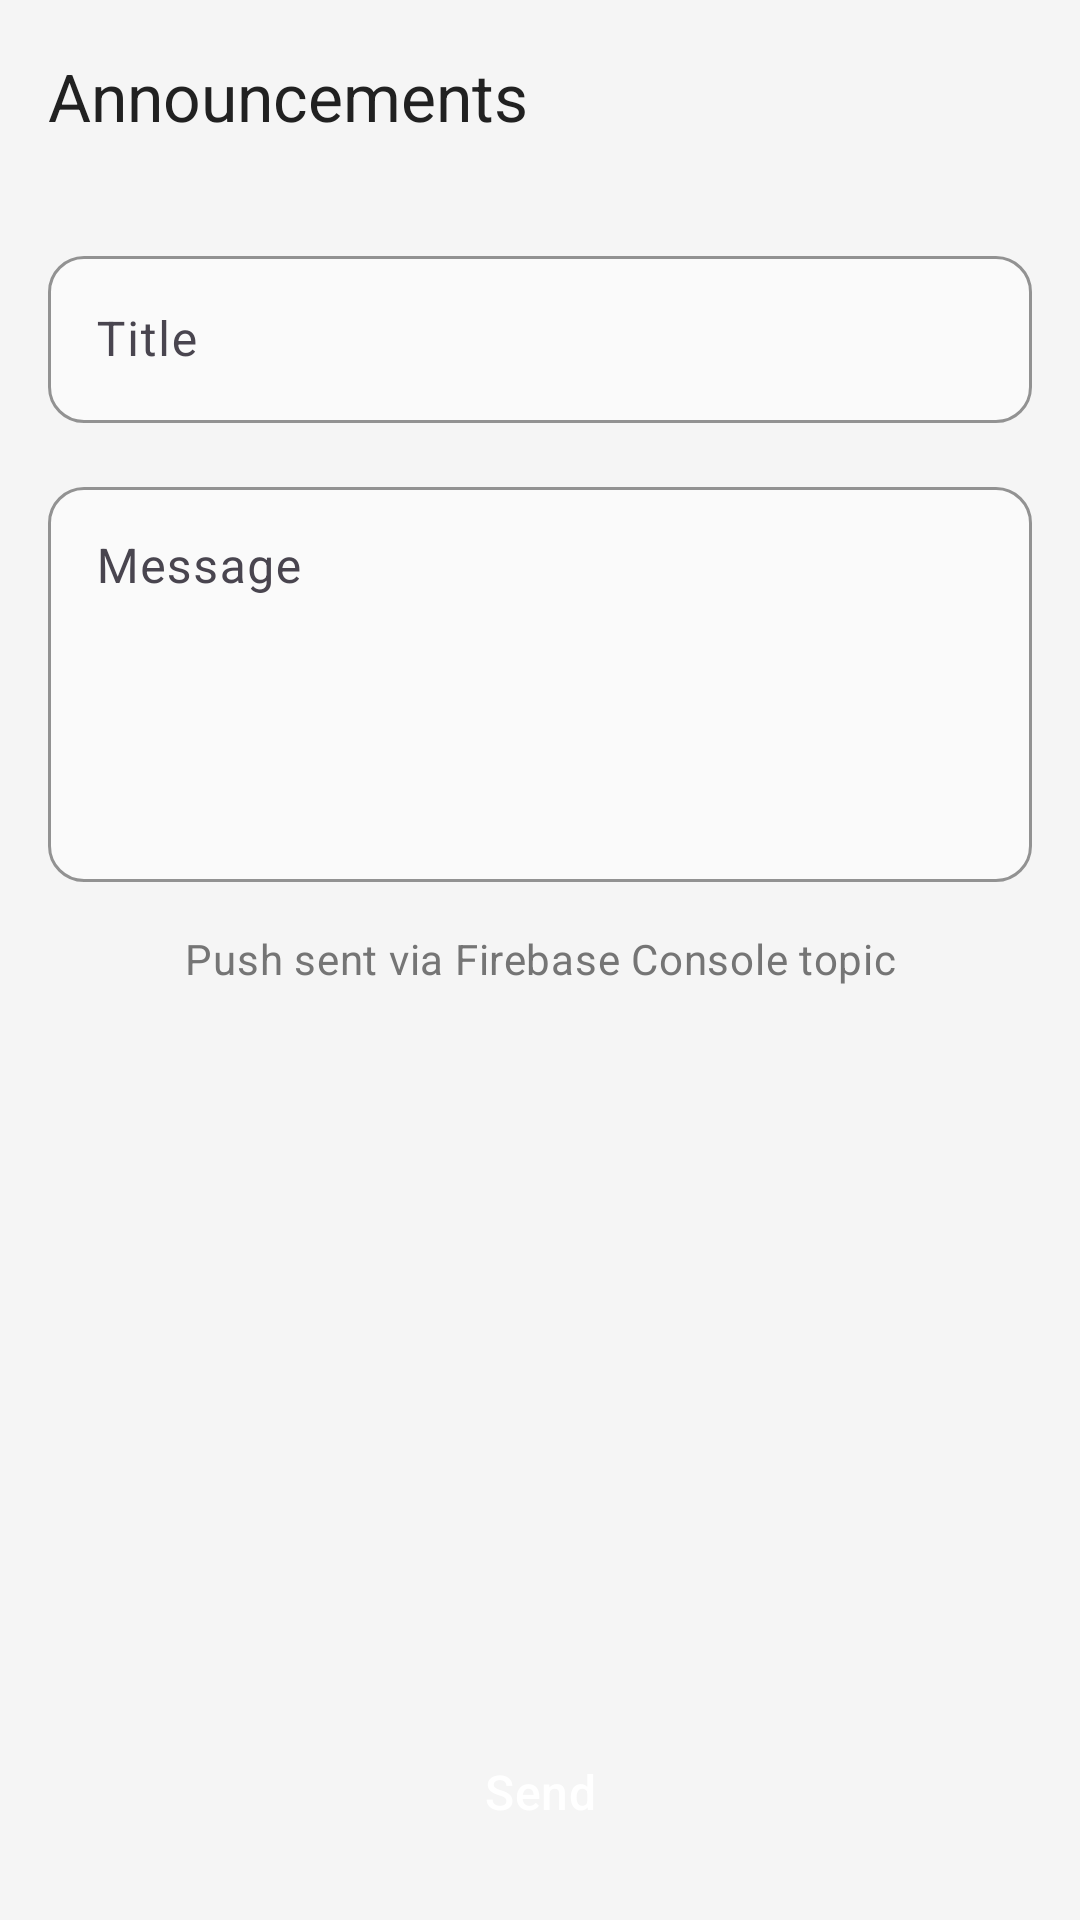

Produce the Android XML layout that renders to this screen, including the resource entries it uses.
<!-- AndroidManifest.xml: application theme Theme.SmartCarParking -->
<!-- res/layout/fragment_announcements.xml -->
<?xml version="1.0" encoding="utf-8"?>
<androidx.constraintlayout.widget.ConstraintLayout xmlns:android="http://schemas.android.com/apk/res/android"
    xmlns:app="http://schemas.android.com/apk/res-auto"
    xmlns:tools="http://schemas.android.com/tools"
    android:layout_width="match_parent"
    android:layout_height="match_parent"
    android:background="@color/background_light"
    tools:context=".ui.fragments.admin.AnnouncementsFragment">

    <com.google.android.material.appbar.AppBarLayout
        android:id="@+id/app_bar"
        android:layout_width="0dp"
        android:layout_height="wrap_content"
        android:background="@color/background_light"
        app:layout_constraintEnd_toEndOf="parent"
        app:layout_constraintStart_toStartOf="parent"
        app:layout_constraintTop_toTopOf="parent">

        <androidx.appcompat.widget.Toolbar
            android:id="@+id/toolbar"
            android:layout_width="match_parent"
            android:layout_height="?attr/actionBarSize"
            app:navigationIcon="@drawable/ic_menu_arrow_back"
            app:title="Announcements" />
    </com.google.android.material.appbar.AppBarLayout>

    <ScrollView
        android:layout_width="0dp"
        android:layout_height="0dp"
        app:layout_constraintTop_toBottomOf="@id/app_bar"
        app:layout_constraintBottom_toTopOf="@id/send_button"
        app:layout_constraintStart_toStartOf="parent"
        app:layout_constraintEnd_toEndOf="parent">

        <LinearLayout
            android:layout_width="match_parent"
            android:layout_height="wrap_content"
            android:orientation="vertical"
            android:padding="@dimen/spacing_large">

            <com.google.android.material.textfield.TextInputLayout
                android:id="@+id/title_layout"
                style="@style/Widget.App.TextInputLayout"
                android:layout_width="match_parent"
                android:layout_height="wrap_content"
                android:hint="@string/title">

                <com.google.android.material.textfield.TextInputEditText
                    android:id="@+id/title_edit_text"
                    android:layout_width="match_parent"
                    android:layout_height="wrap_content"
                    android:inputType="textCapSentences"/>
            </com.google.android.material.textfield.TextInputLayout>

            <com.google.android.material.textfield.TextInputLayout
                android:id="@+id/message_layout"
                style="@style/Widget.App.TextInputLayout"
                android:layout_width="match_parent"
                android:layout_height="wrap_content"
                android:layout_marginTop="@dimen/spacing_large"
                android:hint="@string/message">

                <com.google.android.material.textfield.TextInputEditText
                    android:id="@+id/message_edit_text"
                    android:layout_width="match_parent"
                    android:layout_height="wrap_content"
                    android:minLines="5"
                    android:gravity="top"
                    android:inputType="textMultiLine|textCapSentences"/>
            </com.google.android.material.textfield.TextInputLayout>

            <TextView
                android:layout_width="match_parent"
                android:layout_height="wrap_content"
                android:layout_marginTop="@dimen/spacing_large"
                android:gravity="center"
                android:text="Push sent via Firebase Console topic"
                android:textAppearance="@style/TextAppearance.Material3.BodyMedium"
                android:textColor="@color/text_secondary"/>

        </LinearLayout>
    </ScrollView>

    <Button
        android:id="@+id/send_button"
        style="@style/Widget.App.Button.Filled"
        android:layout_width="0dp"
        android:layout_height="wrap_content"
        android:text="@string/send"
        android:layout_margin="@dimen/spacing_large"
        app:layout_constraintBottom_toBottomOf="parent"
        app:layout_constraintStart_toStartOf="parent"
        app:layout_constraintEnd_toEndOf="parent"/>

    
    
    
    <ProgressBar
        android:id="@+id/progress_bar"
        android:layout_width="wrap_content"
        android:layout_height="wrap_content"
        android:visibility="gone"
        tools:visibility="visible"
        app:layout_constraintTop_toTopOf="parent"
        app:layout_constraintBottom_toBottomOf="parent"
        app:layout_constraintStart_toStartOf="parent"
        app:layout_constraintEnd_toEndOf="parent"/>
    

</androidx.constraintlayout.widget.ConstraintLayout>
<!-- resources referenced by this layout -->
<resources>
  <color name="background_light">#F5F5F5</color>
  <color name="text_secondary">#757575</color>
  <dimen name="spacing_large">16dp</dimen>
  <string name="message">Message</string>
  <string name="send">Send</string>
  <string name="title">Title</string>
  <style name="Widget.App.Button.Filled" parent="Widget.Material3.Button">
          <item name="android:backgroundTint">@color/brand_green</item>
          <item name="android:textColor">@color/text_white</item>
          <item name="cornerRadius">@dimen/button_corner_radius</item>
          <item name="android:paddingTop">16dp</item>
          <item name="android:paddingBottom">16dp</item>
          <item name="android:textAppearance">@style/TextAppearance.Material3.TitleMedium</item>
          <item name="android:textAllCaps">false</item>
      </style>
  <style name="Widget.App.TextInputLayout" parent="Widget.Material3.TextInputLayout.OutlinedBox">
          <item name="boxBackgroundColor">@color/text_input_background</item>
          <item name="boxCornerRadiusTopStart">@dimen/text_input_corner_radius</item>
          <item name="boxCornerRadiusTopEnd">@dimen/text_input_corner_radius</item>
          <item name="boxCornerRadiusBottomStart">@dimen/text_input_corner_radius</item>
          <item name="boxCornerRadiusBottomEnd">@dimen/text_input_corner_radius</item>
          <item name="boxStrokeWidth">1dp</item>
          <item name="boxStrokeColor">@color/text_input_stroke</item>
      </style>
  <style name="Theme.SmartCarParking" parent="Theme.Material3.DayNight.NoActionBar">
          <item name="colorPrimary">@color/brand_green</item>
          <item name="colorPrimaryVariant">@color/brand_green_dark</item>
          <item name="colorOnPrimary">@color/text_white</item>
          <item name="android:colorBackground">@color/background_light</item>
          <item name="colorSurface">@color/background_card</item>
          <item name="android:textColorPrimary">@color/text_primary</item>
          <item name="android:textColorSecondary">@color/text_secondary</item>
          <item name="android:statusBarColor">@color/background_light</item>
          <item name="android:windowLightStatusBar">true</item>
      </style>
  <color name="brand_green">#669928</color>
  <color name="text_white">#FFFFFF</color>
  <dimen name="button_corner_radius">28dp</dimen>
  <color name="text_input_background">#FAFAFA</color>
  <dimen name="text_input_corner_radius">12dp</dimen>
  <color name="text_input_stroke">#BDBDBD</color>
  <color name="brand_green_dark">#388E3C</color>
  <color name="background_card">#FFFFFF</color>
  <color name="text_primary">#212121</color>
</resources>
